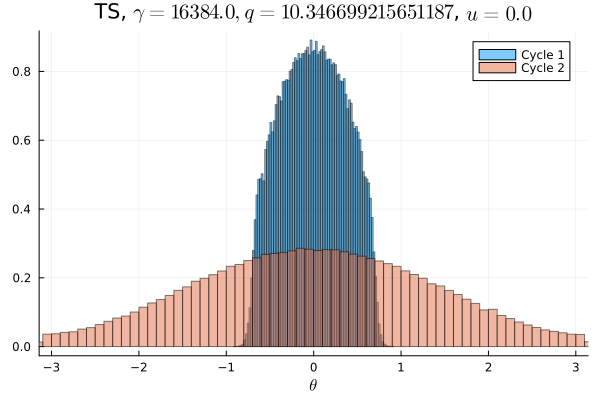

Source data for this figure (header and first rows):
Cycle 1, Cycle 2
0.0, 0.002119
0.0, 0.002291
0.0, 0.002241
0.0, 0.002419
0.0, 0.002575
0.0, 0.002606
0.0, 0.002794
0.0, 0.003162
0.0, 0.003222
0.0, 0.003541
0.0, 0.003741
0.0, 0.004294
0.0, 0.00445
0.0, 0.005103
0.0, 0.005303
0.0, 0.005459
0.0, 0.005934
0.0, 0.006366
0.0, 0.006778
0.0, 0.007603
0.0, 0.007909
0.0, 0.008412
0.0, 0.008663
0.0, 0.009422
0.0, 0.009666
0.0, 0.0103
0.0, 0.01079
0.0, 0.01145
0.0, 0.01162
0.0, 0.01239
0.0, 0.0126
0.0, 0.01304
0.0, 0.01349
0.0, 0.01406
0.0, 0.0142
6.25e-6, 0.0151
0.0001531, 0.01488
0.001531, 0.01522
0.009562, 0.01613
0.02519, 0.01611
0.0307, 0.01676
0.03693, 0.01676
0.04032, 0.01716
0.04528, 0.01696
0.0475, 0.01703
0.04932, 0.0174
0.05214, 0.01775
0.05292, 0.01771
0.05413, 0.01783
0.05438, 0.01802
0.05453, 0.01778
0.05428, 0.01752
0.05263, 0.01761
0.05176, 0.01791
0.04948, 0.01737
0.04819, 0.01704
0.04443, 0.01752
0.04033, 0.01659
0.03699, 0.01625
0.03106, 0.01682
... 40 more rows
